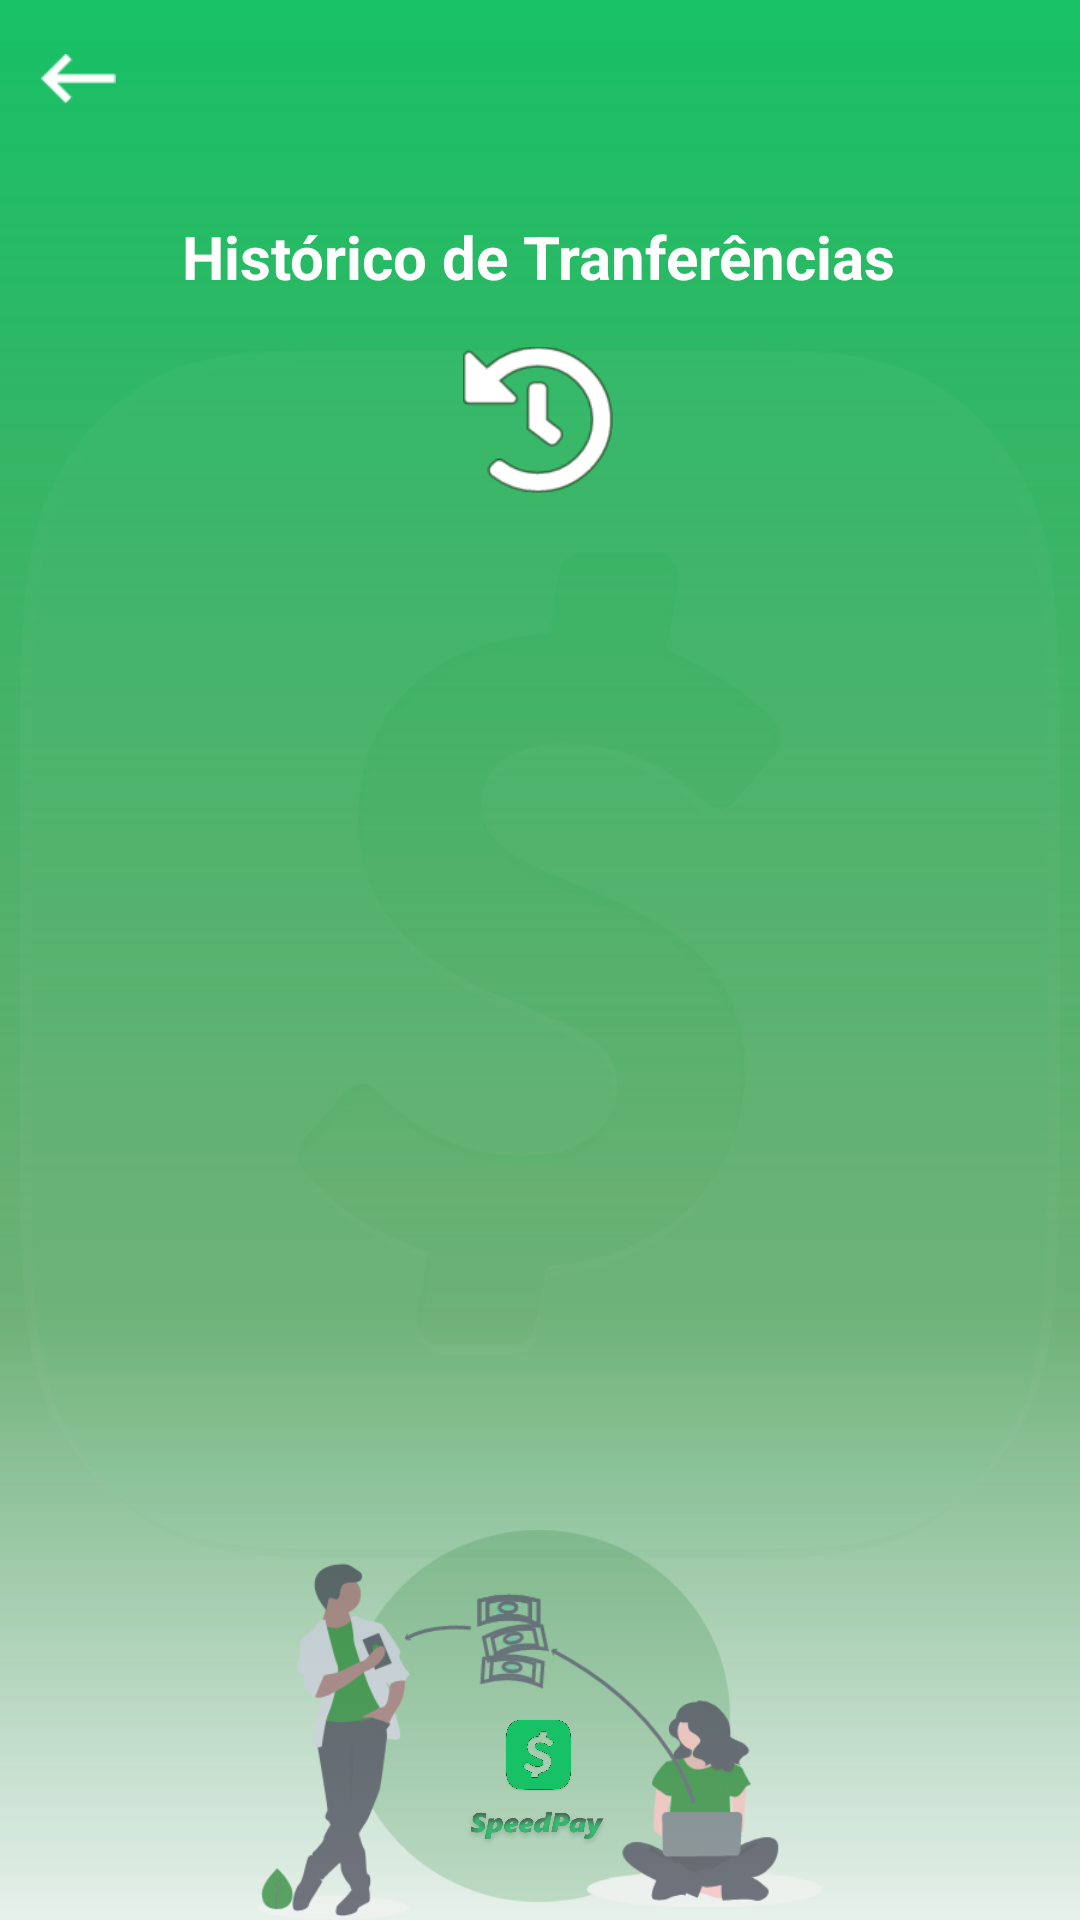

This screen was rendered from an Android layout file. Write that file and the resources it references.
<!-- AndroidManifest.xml: application theme Theme.SpeedPayProjet -->
<!-- res/layout/activity_tela_historico.xml -->
<?xml version="1.0" encoding="utf-8"?>
<androidx.constraintlayout.widget.ConstraintLayout xmlns:android="http://schemas.android.com/apk/res/android"
    xmlns:app="http://schemas.android.com/apk/res-auto"
    xmlns:tools="http://schemas.android.com/tools"
    android:layout_width="match_parent"
    android:layout_height="match_parent"
    tools:context=".TelaHistorico">

    <ImageView
        android:id="@+id/imageView119"
        android:layout_width="wrap_content"
        android:layout_height="400dp"
        app:layout_constraintBottom_toBottomOf="parent"
        app:layout_constraintEnd_toEndOf="parent"
        app:layout_constraintStart_toStartOf="parent"
        app:layout_constraintTop_toTopOf="parent"
        app:srcCompat="@drawable/speedpaybackgroundxx" />

    <ImageView
        android:id="@+id/imageView36"
        android:layout_width="wrap_content"
        android:layout_height="wrap_content"
        android:scaleType="fitXY"
        app:layout_constraintBottom_toBottomOf="parent"
        app:layout_constraintEnd_toEndOf="parent"
        app:layout_constraintHorizontal_bias="0.0"
        app:layout_constraintStart_toStartOf="parent"
        app:layout_constraintTop_toTopOf="parent"
        app:layout_constraintVertical_bias="0.0"
        app:srcCompat="@drawable/rect" />

    <ImageView
        android:id="@+id/imageView126"
        android:layout_width="wrap_content"
        android:layout_height="400dp"
        app:layout_constraintBottom_toBottomOf="@+id/imageView51"
        app:layout_constraintTop_toTopOf="parent"
        app:srcCompat="@drawable/whitespeed"
        tools:layout_editor_absoluteX="0dp" />

    <TextView
        android:id="@+id/textView21"
        android:layout_width="wrap_content"
        android:layout_height="wrap_content"
        android:layout_marginTop="72dp"
        android:text="Histórico de Tranferências"
        android:textColor="#FFFFFF"
        android:textSize="20sp"
        android:textStyle="bold"
        app:layout_constraintEnd_toEndOf="parent"
        app:layout_constraintHorizontal_bias="0.497"
        app:layout_constraintStart_toStartOf="parent"
        app:layout_constraintTop_toTopOf="@+id/imageView36" />

    <ImageView
        android:id="@+id/imageView37"
        android:layout_width="25dp"
        android:layout_height="25dp"
        android:onClick="irTelaInicialx"
        app:layout_constraintBottom_toBottomOf="parent"
        app:layout_constraintEnd_toEndOf="parent"
        app:layout_constraintHorizontal_bias="0.041"
        app:layout_constraintStart_toStartOf="parent"
        app:layout_constraintTop_toTopOf="parent"
        app:layout_constraintVertical_bias="0.022"
        app:srcCompat="@drawable/whitebackspace" />

    <ImageView
        android:id="@+id/imageView38"
        android:layout_width="50dp"
        android:layout_height="50dp"
        android:layout_marginTop="16dp"
        app:layout_constraintEnd_toEndOf="parent"
        app:layout_constraintHorizontal_bias="0.498"
        app:layout_constraintStart_toStartOf="parent"
        app:layout_constraintTop_toBottomOf="@+id/textView21"
        app:srcCompat="@drawable/historywhite" />

    <ImageView
        android:id="@+id/imageView39"
        android:layout_width="200dp"
        android:layout_height="130dp"
        app:layout_constraintBottom_toBottomOf="parent"
        app:layout_constraintEnd_toEndOf="parent"
        app:layout_constraintStart_toStartOf="parent"
        app:srcCompat="@drawable/group33" />

    <ImageView
        android:id="@+id/imageView48"
        android:layout_width="25dp"
        android:layout_height="25dp"
        app:layout_constraintBottom_toBottomOf="@+id/imageView36"
        app:layout_constraintEnd_toEndOf="@+id/imageView39"
        app:layout_constraintHorizontal_bias="0.497"
        app:layout_constraintStart_toStartOf="@+id/imageView39"
        app:layout_constraintTop_toTopOf="@+id/imageView39"
        app:layout_constraintVertical_bias="0.596"
        app:srcCompat="@drawable/iconsimplespeedapp" />

    <ImageView
        android:id="@+id/imageView51"
        android:layout_width="50dp"
        android:layout_height="50dp"
        app:layout_constraintBottom_toBottomOf="@+id/imageView36"
        app:layout_constraintEnd_toEndOf="@+id/imageView39"
        app:layout_constraintHorizontal_bias="0.493"
        app:layout_constraintStart_toStartOf="@+id/imageView39"
        app:layout_constraintTop_toTopOf="@+id/imageView39"
        app:layout_constraintVertical_bias="0.911"
        app:srcCompat="@drawable/speedpay" />

    <LinearLayout
        android:layout_width="0dp"
        android:layout_height="0dp"
        android:orientation="horizontal"
        app:layout_constraintBottom_toBottomOf="parent"
        app:layout_constraintEnd_toEndOf="parent"
        app:layout_constraintStart_toStartOf="parent"
        app:layout_constraintTop_toBottomOf="@+id/imageView38"
        android:layout_marginTop="5dp">

        <androidx.recyclerview.widget.RecyclerView
            android:id="@+id/recyclerView"
            android:layout_width="match_parent"
            android:layout_height="match_parent" />
    </LinearLayout>

</androidx.constraintlayout.widget.ConstraintLayout>
<!-- resources referenced by this layout -->
<resources>
  <!-- drawable group33: png bitmap (drawable, 39401 bytes) -->
  <!-- drawable historywhite: png bitmap (drawable, 5437 bytes) -->
  <!-- drawable iconsimplespeedapp: png bitmap (drawable-v24, 126435 bytes) -->
  <!-- drawable rect: png bitmap (drawable-v24, 21097 bytes) -->
  <!-- drawable speedpay: png bitmap (drawable-v24, 64893 bytes) -->
  <!-- drawable speedpaybackgroundxx: png bitmap (drawable-v24, 23532 bytes) -->
  <!-- drawable whitebackspace: png bitmap (drawable, 345 bytes) -->
  <!-- drawable whitespeed: png bitmap (drawable-v24, 20402 bytes) -->
  <style name="Theme.SpeedPayProjet" parent="Theme.MaterialComponents.DayNight.NoActionBar">
          
          <item name="colorPrimary">#17C166</item>
          <item name="colorPrimaryVariant">#000000</item>
          <item name="colorOnPrimary">@color/white</item>
          
          <item name="colorSecondary">#000000</item>
          <item name="colorSecondaryVariant">#000000</item>
          <item name="colorOnSecondary">@color/black</item>
          
          <item name="android:statusBarColor" tools:targetApi="l">?attr/colorPrimaryVariant</item>
          
      </style>
  <!-- not gathered from this repository: default colours our renderer supplied (Android Studio template values) -->
  <color name="black">#FF000000</color>
  <color name="white">#FFFFFFFF</color>
</resources>
